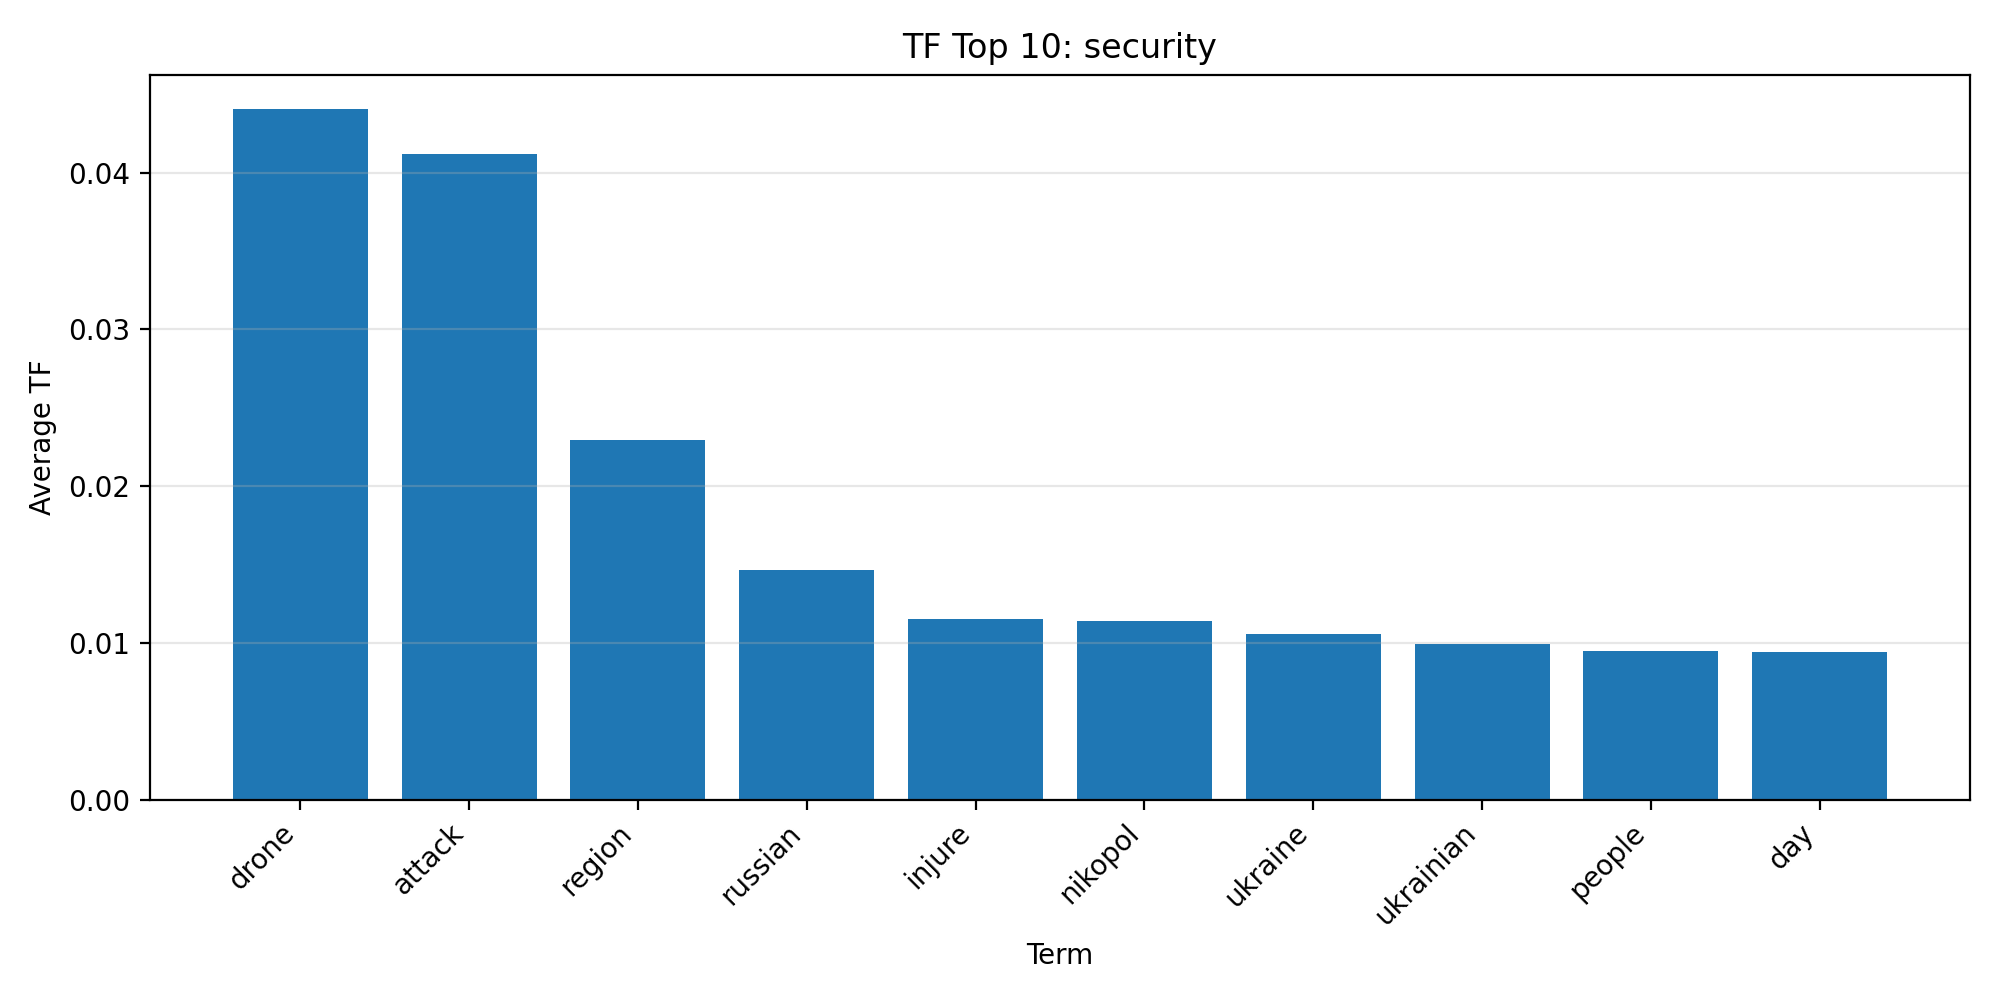

Source data for this figure (header and first rows):
term, average_tf
drone, 0.04405
attack, 0.04117
region, 0.02292
russian, 0.01462
injure, 0.01153
nikopol, 0.01137
ukraine, 0.01054
ukrainian, 0.009897
people, 0.009463
day, 0.009384
